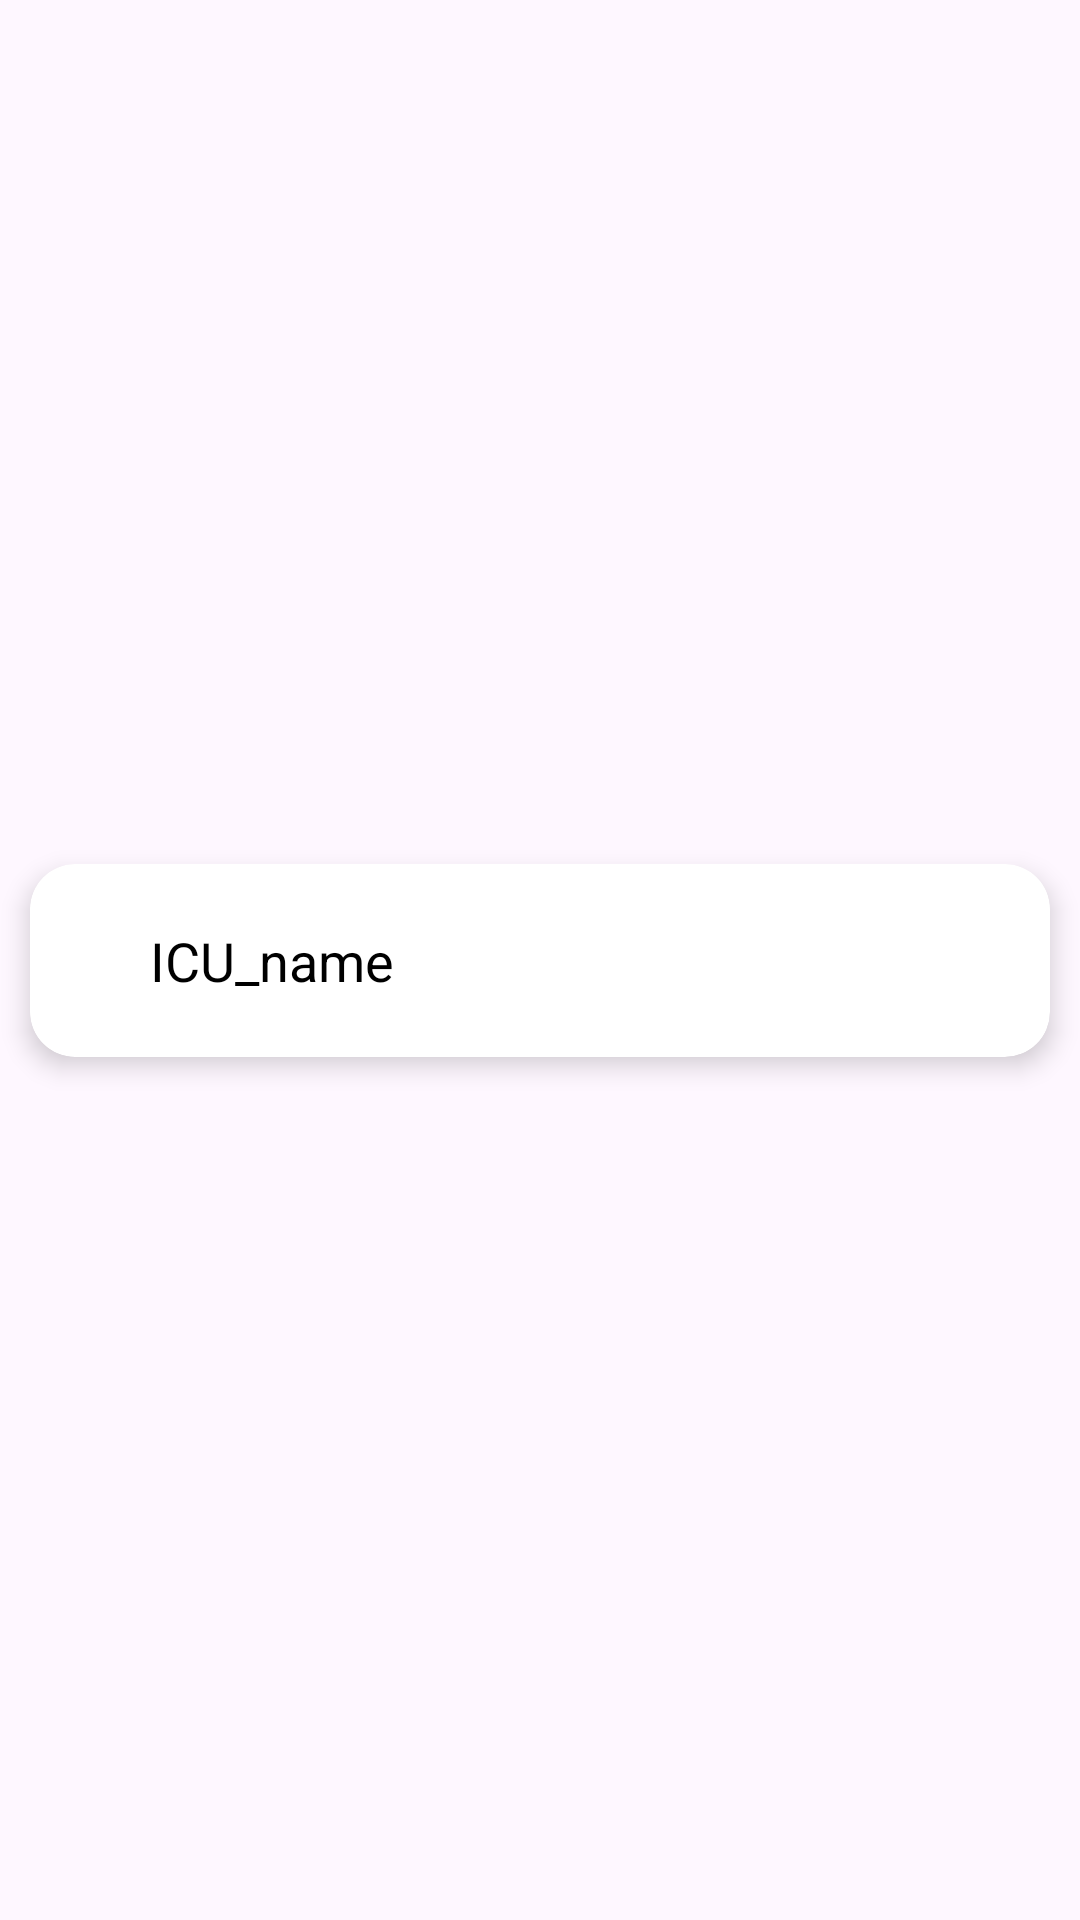

Android layout source for this screen:
<!-- AndroidManifest.xml: application theme Theme.HandHygiene -->
<!-- res/layout/custom_listitem.xml -->
<?xml version="1.0" encoding="utf-8"?>
<androidx.constraintlayout.widget.ConstraintLayout xmlns:android="http://schemas.android.com/apk/res/android"
    xmlns:app="http://schemas.android.com/apk/res-auto"
    xmlns:tools="http://schemas.android.com/tools"
    android:layout_width="match_parent"
    android:layout_height="wrap_content">

    <androidx.cardview.widget.CardView
        android:id="@+id/cardView"
        android:layout_width="0dp"
        android:layout_height="wrap_content"
        android:layout_margin="10dp"
        android:layout_marginStart="9dp"
        android:layout_marginEnd="9dp"
        android:backgroundTint="#FFFFFF"
        app:cardCornerRadius="15dp"
        app:cardElevation="5dp"
        app:cardPreventCornerOverlap="true"
        app:layout_constraintBottom_toBottomOf="parent"
        app:layout_constraintEnd_toEndOf="parent"
        app:layout_constraintStart_toStartOf="parent"
        app:layout_constraintTop_toTopOf="parent">

        <androidx.constraintlayout.widget.ConstraintLayout
            android:layout_width="match_parent"
            android:layout_height="wrap_content"
            android:layout_margin="10dp"
            android:background="@color/white">

            <TextView
                android:id="@+id/icu_type"
                android:layout_width="wrap_content"
                android:layout_height="wrap_content"
                android:layout_marginStart="20dp"
                android:background="@color/white"
                android:padding="10dp"
                android:text="ICU_name"
                android:textColor="@color/black"
                android:textSize="18sp"
                app:layout_constraintBottom_toBottomOf="parent"
                app:layout_constraintStart_toStartOf="parent"
                app:layout_constraintTop_toTopOf="parent" />

            <ImageView
                android:layout_width="wrap_content"
                android:layout_height="wrap_content"
                android:layout_marginEnd="20dp"
                android:src="@drawable/arrow_icon"
                app:layout_constraintBottom_toBottomOf="parent"
                app:layout_constraintEnd_toEndOf="parent"
                app:layout_constraintTop_toTopOf="parent" />

        </androidx.constraintlayout.widget.ConstraintLayout>
    </androidx.cardview.widget.CardView>
</androidx.constraintlayout.widget.ConstraintLayout>
<!-- resources referenced by this layout -->
<resources>
  <color name="black">#FF000000</color>
  <color name="white">#FFFFFFFF</color>
  <style name="Theme.HandHygiene" parent="Base.Theme.HandHygiene" />
  <style name="Base.Theme.HandHygiene" parent="Theme.Material3.DayNight.NoActionBar">
          
          
      </style>
</resources>
